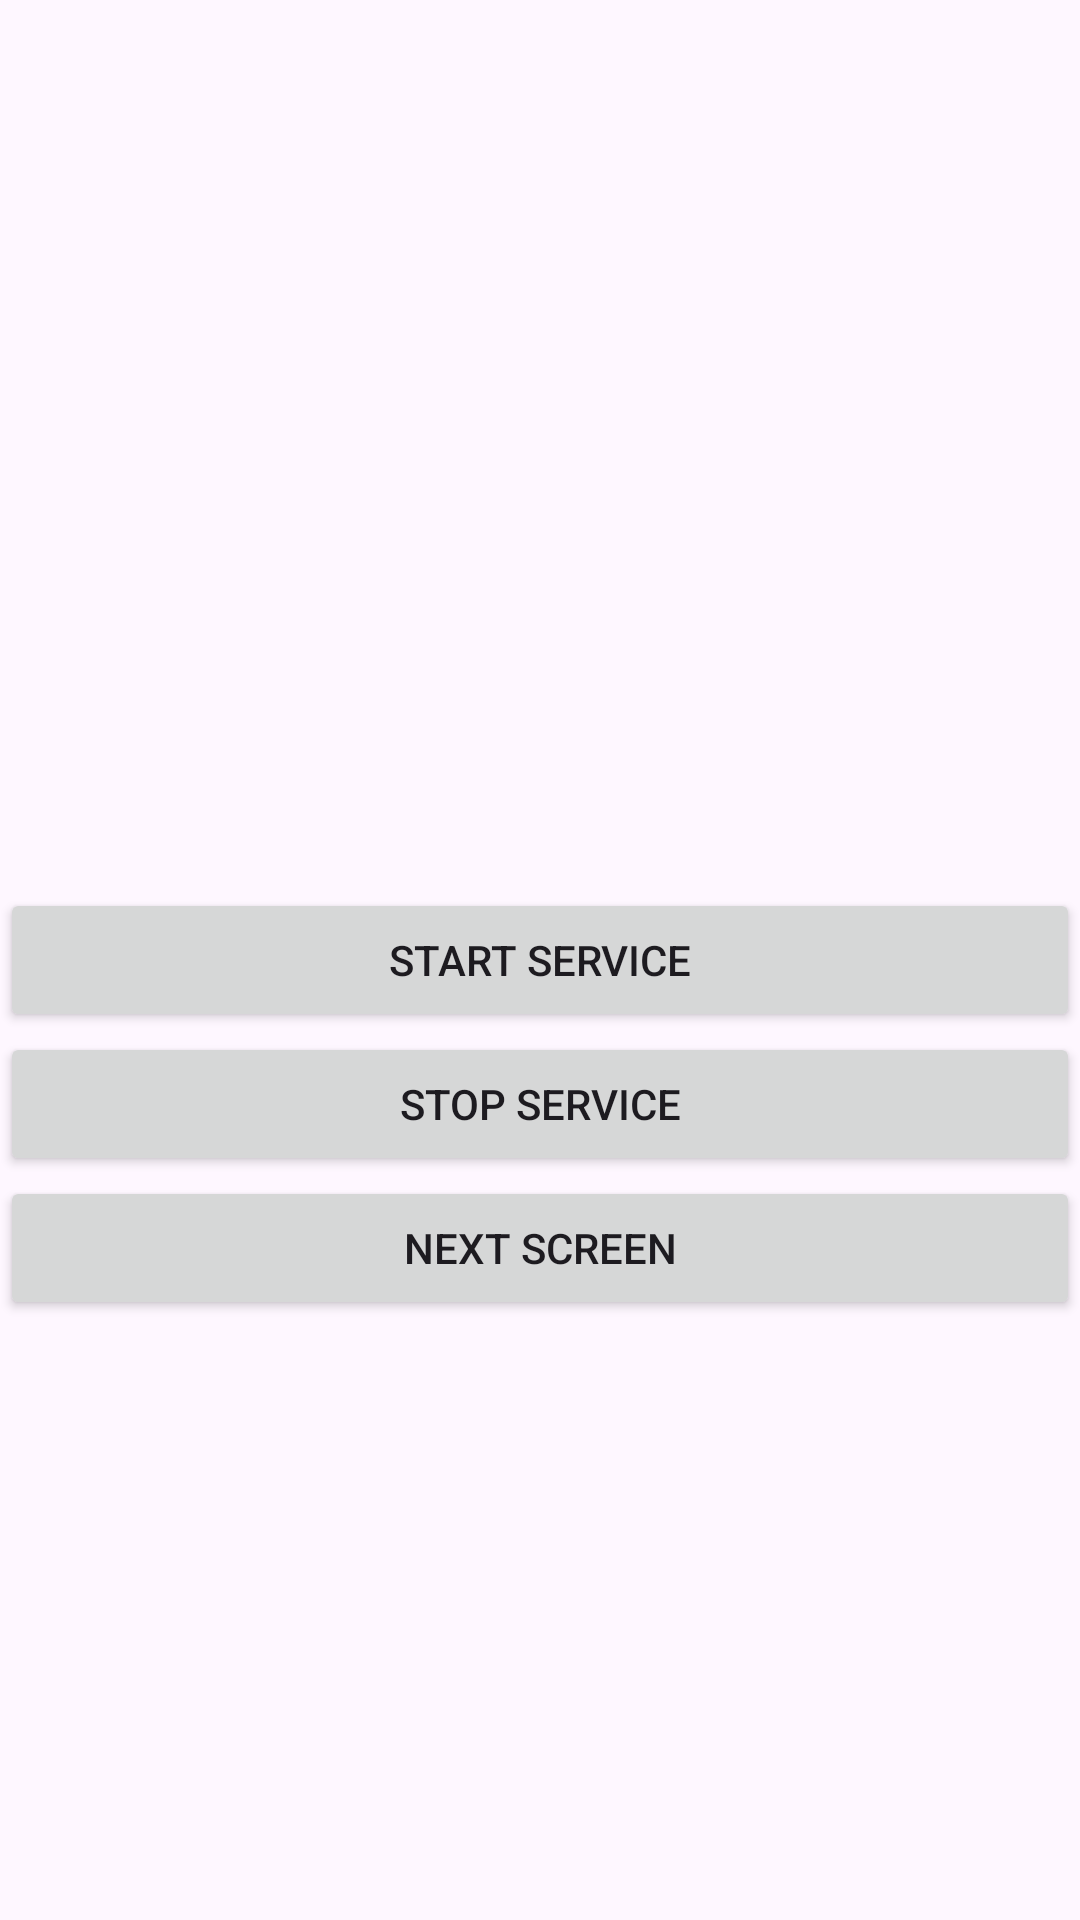

Reconstruct the res/layout file that produces this screen, plus the resources it refers to.
<!-- AndroidManifest.xml: application theme Theme.ServiceProto -->
<!-- res/layout/activity_main.xml -->
<?xml version="1.0" encoding="utf-8"?>
<androidx.constraintlayout.widget.ConstraintLayout xmlns:android="http://schemas.android.com/apk/res/android"
    xmlns:app="http://schemas.android.com/apk/res-auto"
    xmlns:tools="http://schemas.android.com/tools"
    android:layout_width="match_parent"
    android:layout_height="match_parent"
    tools:context=".MainActivity">

    <Button
        android:id="@+id/btnStartService"
        android:layout_width="match_parent"
        android:layout_height="wrap_content"
        android:text="Start Service"
        app:layout_constraintBottom_toBottomOf="parent"
        app:layout_constraintEnd_toEndOf="parent"
        app:layout_constraintStart_toStartOf="parent"
        app:layout_constraintTop_toTopOf="parent" />

    <Button
        android:id="@+id/btnStopService"
        android:layout_width="match_parent"
        android:layout_height="wrap_content"
        android:text="Stop Service"
        app:layout_constraintEnd_toEndOf="parent"
        app:layout_constraintStart_toStartOf="parent"
        app:layout_constraintTop_toBottomOf="@id/btnStartService" />

    <Button
        android:id="@+id/btnNextActivity"
        android:layout_width="match_parent"
        android:layout_height="wrap_content"
        android:text="Next Screen"
        app:layout_constraintEnd_toEndOf="parent"
        app:layout_constraintStart_toStartOf="parent"
        app:layout_constraintTop_toBottomOf="@id/btnStopService" />


</androidx.constraintlayout.widget.ConstraintLayout>
<!-- resources referenced by this layout -->
<resources>
  <style name="Theme.ServiceProto" parent="Base.Theme.ServiceProto" />
  <style name="Base.Theme.ServiceProto" parent="Theme.Material3.DayNight.NoActionBar">
          
          
      </style>
</resources>
